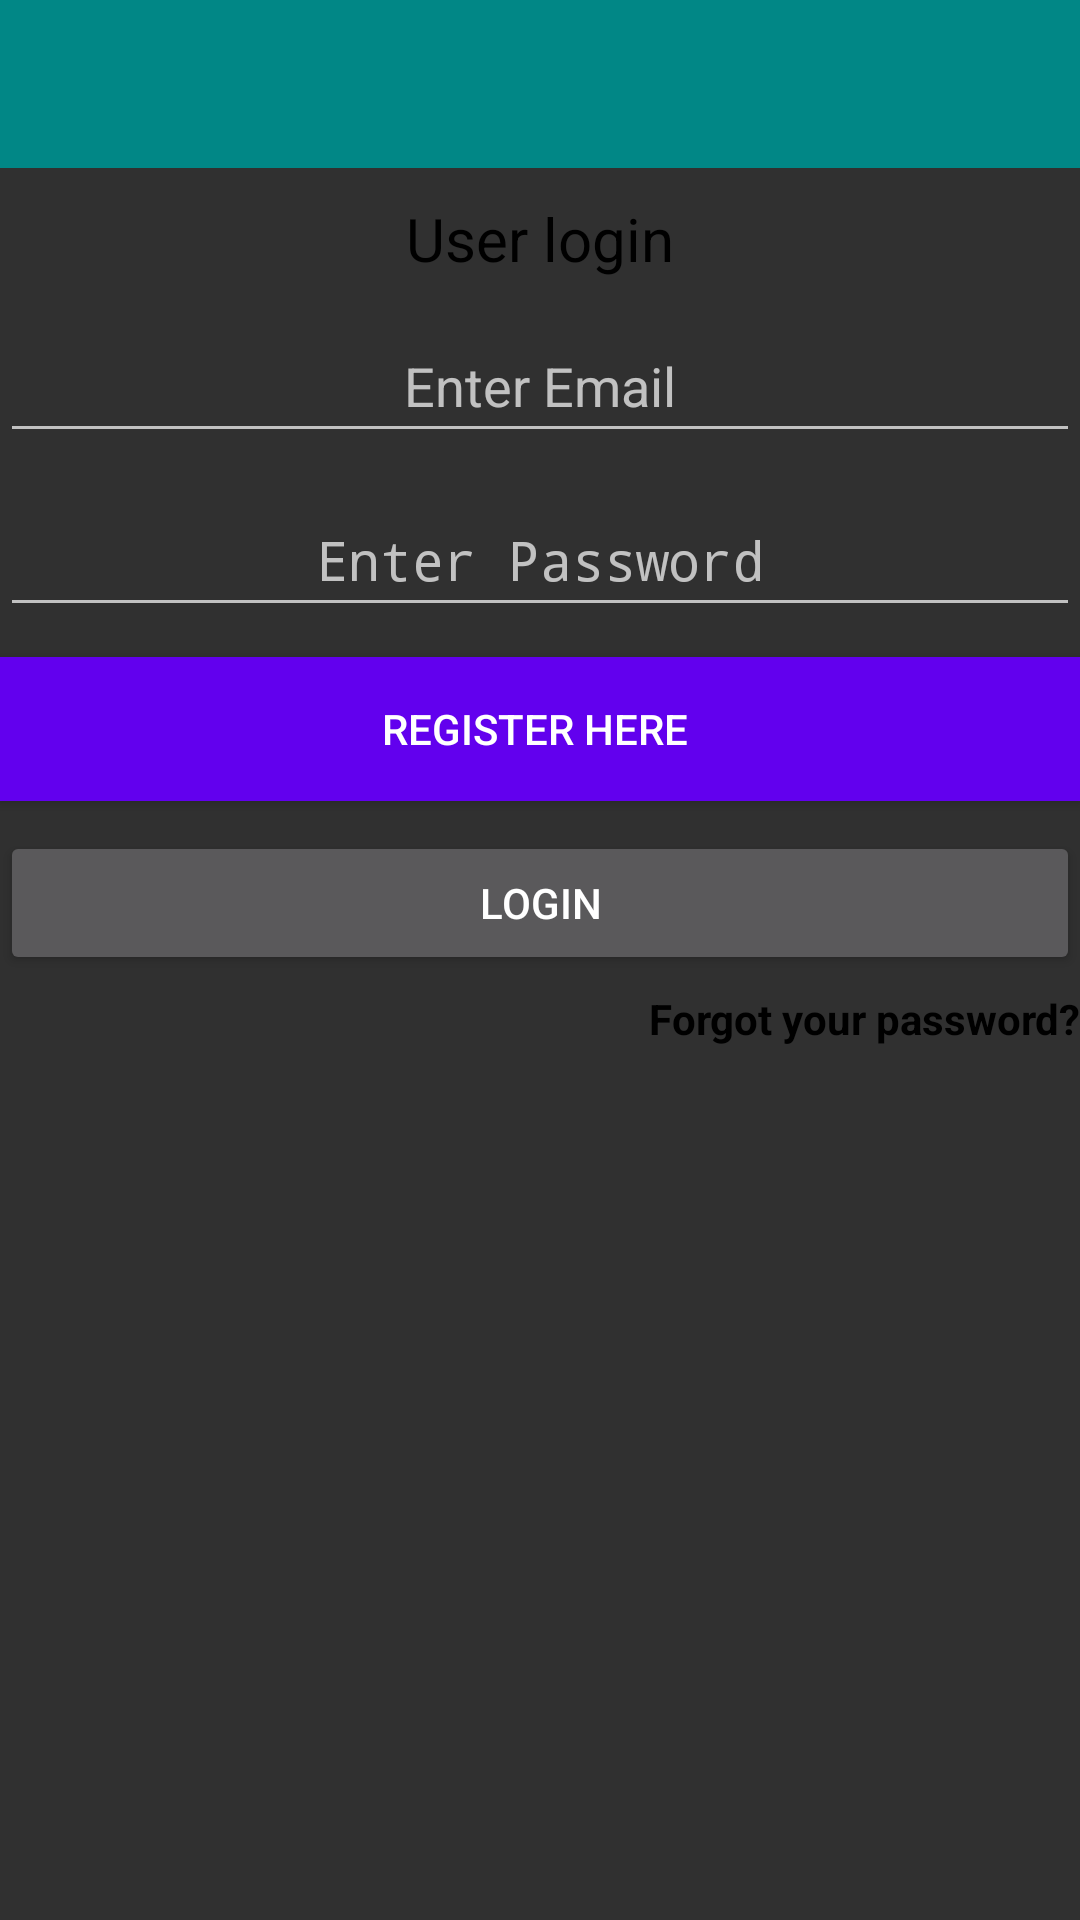

Reconstruct the res/layout file that produces this screen, plus the resources it refers to.
<!-- AndroidManifest.xml: activity theme Theme.AppCompat.NoActionBar -->
<!-- res/layout/activity_login.xml -->
<?xml version="1.0" encoding="utf-8"?>
<RelativeLayout xmlns:android="http://schemas.android.com/apk/res/android"
    xmlns:tools="http://schemas.android.com/tools"
    android:layout_width="match_parent"
    android:layout_height="match_parent"
    tools:context=".LoginActivity">

    <include
        android:id="@+id/toolbar"
        layout="@layout/toolbar_layout"/>

    <LinearLayout
        android:layout_width="match_parent"
        android:layout_height="wrap_content"
        android:layout_below="@+id/toolbar"
        android:gravity="center_horizontal"
        android:orientation="vertical">

        <TextView
            android:id="@+id/textView"
            android:layout_width="match_parent"
            android:layout_height="wrap_content"
            android:gravity="center"
            android:text="User login"
            android:textColor="#000"
            android:textSize="20sp"
            android:layout_marginTop="10dp"
            tools:ignore="HardcodedText" />


        <EditText
            android:id="@+id/editEmail"
            android:layout_width="match_parent"
            android:layout_height="wrap_content"
            android:layout_marginTop="10dp"
            android:ems="10"
            android:gravity="center"
            android:hint="Enter Email"
            android:importantForAutofill="no"
            android:inputType="textEmailAddress"
            android:minHeight="48dp"
            android:textColor="#000"
            tools:ignore="HardcodedText" />

        <EditText
            android:id="@+id/editPassword"
            android:layout_width="match_parent"
            android:layout_height="wrap_content"
            android:layout_marginTop="10dp"
            android:ems="10"
            android:gravity="center"
            android:hint="Enter Password"
            android:importantForAutofill="no"
            android:inputType="textPassword"
            android:minHeight="48dp"
            android:textColor="#000"
            tools:ignore="HardcodedText,TextContrastCheck" />

        <Button
            android:id="@+id/buttonRegister"
            android:layout_width="match_parent"
            android:layout_height="wrap_content"
            android:background="@color/design_default_color_primary"
            android:text="Register here "
            android:layout_marginTop="10dp"
            tools:ignore="HardcodedText" />

        <Button
            android:id="@+id/buttonLogin"
            android:layout_width="match_parent"
            android:layout_height="wrap_content"
            android:text="Login"
            android:layout_marginTop="10dp"
            tools:ignore="HardcodedText" />

        <TextView
            android:layout_width="wrap_content"
            android:layout_height="wrap_content"
            android:id="@+id/forgot_password"
            android:text="Forgot your password?"
            android:layout_marginTop="5dp"
            android:gravity="center"
            android:layout_gravity="end"
            android:textStyle="bold"
            android:textColor="@color/black"
            tools:ignore="HardcodedText" />
    </LinearLayout>

</RelativeLayout>
<!-- res/layout/toolbar_layout.xml (included above) -->
<?xml version="1.0" encoding="utf-8"?>
<androidx.appcompat.widget.Toolbar xmlns:android="http://schemas.android.com/apk/res/android"
    android:layout_width="match_parent"
    android:layout_height="wrap_content"
    xmlns:app="http://schemas.android.com/apk/res-auto"
    android:id="@+id/toolbar"
    android:background="@color/teal_700"
    android:theme="@style/ThemeOverlay.AppCompat.Light"
    app:popupTheme="@style/TextAppearance.AppCompat.Menu">

</androidx.appcompat.widget.Toolbar>
<!-- resources referenced by this layout -->
<resources>
  <color name="black">#FF000000</color>
  <color name="teal_700">#FF018786</color>
</resources>
